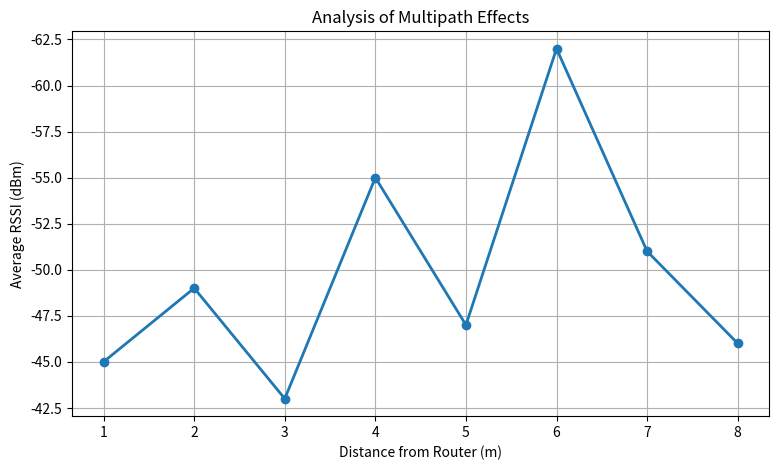

This figure's Python source:
import matplotlib.pyplot as plt
import numpy as np

# Distance from router in metres
distance = np.array([1, 2, 3, 4, 5, 6, 7, 8])

# Average RSSI obtained from experiment
rssi = np.array([-45, -49, -43, -55, -47, -62, -51, -46])

plt.figure(figsize=(9, 5))

plt.plot(
    distance,
    rssi,
    marker='o',
    linewidth=2
)

plt.xlabel("Distance from Router (m)")
plt.ylabel("Average RSSI (dBm)")
plt.title("Analysis of Multipath Effects")

plt.grid(True)

# More negative RSSI = weaker signal
plt.gca().invert_yaxis()

plt.show()
